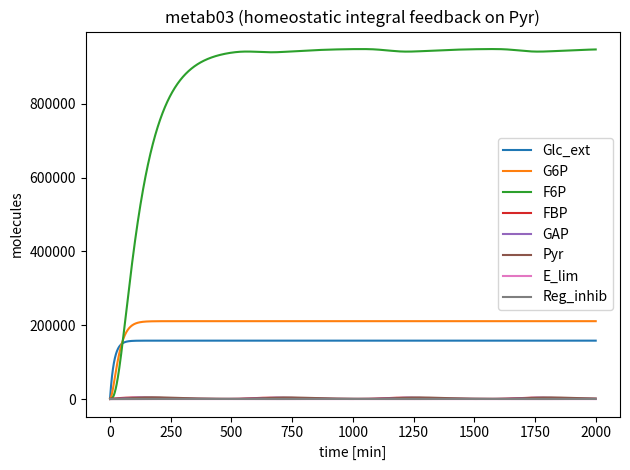

Reproduce this figure in Python.
# ============================================================================
# Family 1 (Metabolism) — Linear pathway with homeostatic feedback 
# metab03_linear_pathway_feedback.py
# Linear metabolic pathway with a regulated committed step, product inhibition
# by pyruvate, and a slow integral-feedback regulator that adjusts enzyme
# abundance to maintain pyruvate near a reference level.
# ============================================================================
import numpy as np
from scipy.integrate import solve_ivp
import matplotlib.pyplot as plt

MODEL_NAME = "metab03_linear_pathway_feedback"

SPECIES_NAMES = [
    "Glc_ext",
    "G6P",
    "F6P",
    "FBP",
    "GAP",
    "Pyr",
    "E_lim",
    "Reg_inhib",
]

PARAMS = {
    "J_in": 9500.0,
    "k_out_pyr": 0.020,

    "k1": 0.060,
    "k2": 0.045,
    "k4": 0.030,
    "k5": 0.026,
    "k2_leak": 0.010,

    # Committed step (E-limited, Pyr inhibited)
    "kcat3": 1.9,
    "Km3": 1100.0,
    "Ki_Pyr": 9000.0,
    "n_Pyr": 2.0,

    # Enzyme synthesis repressed by Reg_inhib
    "alpha_E": 1.1,
    "K_regE": 40.0,
    "n_regE": 2.0,
    "delta_E": 0.012,

    # Integral feedback / homeostatic control on Pyr
    "Pyr_ref": 1200.0,   # setpoint (close to initial Pyr)
    "k_int": 0.0015,     # integral gain (/min)
    "delta_R": 0.008,    # slow relaxation (/min)
    "R_min": 0.0,        # soft lower reference
    "R_max": 200.0,      # used only for soft effect via repression saturation
}

Y0 = [
    2400.0,
    550.0,
    380.0,
    200.0,
    170.0,
    1200.0,
    65.0,
    20.0,
]

TSPAN = (0.0, 2000.0)

def dYdt(t, Y):
    p = PARAMS
    Glc, G6P, F6P, FBP, GAP, Pyr, E, R = Y

    v1 = p["k1"] * Glc
    v2 = p["k2"] * G6P

    inhib_Pyr = 1.0 / (1.0 + (Pyr / p["Ki_Pyr"]) ** p["n_Pyr"])
    v3 = inhib_Pyr * p["kcat3"] * E * (F6P / (p["Km3"] + F6P))

    v4 = p["k4"] * FBP
    v5 = p["k5"] * GAP

    dGlc = p["J_in"] - v1
    dG6P = v1 - v2
    dF6P = v2 - v3 - p["k2_leak"] * F6P
    dFBP = v3 - v4
    dGAP = v4 - v5
    dPyr = v5 - p["k_out_pyr"] * Pyr

    # Integral feedback regulator:
    # R integrates (Pyr - Pyr_ref) with slow leak to keep bounded.
    dR = p["k_int"] * (Pyr - p["Pyr_ref"]) - p["delta_R"] * (R - p["R_min"])

    # Enzyme synthesis repressed by R 
    R_eff = max(R, 0.0)
    repress_E = 1.0 / (1.0 + (R_eff / p["K_regE"]) ** p["n_regE"])
    synth_E = p["alpha_E"] * repress_E
    dE = synth_E - p["delta_E"] * E

    return np.array([dGlc, dG6P, dF6P, dFBP, dGAP, dPyr, dE, dR], dtype=float)

def model_odes(t, y):
    return dYdt(t, y)

if __name__ == "__main__":
    t_eval = np.linspace(TSPAN[0], TSPAN[1], 2000)
    sol = solve_ivp(dYdt, TSPAN, Y0, t_eval=t_eval, method="Radau", rtol=1e-7, atol=1e-9)

    labels = []
    for i, name in enumerate(SPECIES_NAMES):
        y = sol.y[i]
        q80 = np.quantile(y, 0.80)
        q99 = np.quantile(y, 0.99)
        label = int((q80 < 200) and (q99 < 200))
        labels.append(label)
        print(f"{name}: q80={q80:.2f}, q99={q99:.2f}, label={label}")

    if len(set(labels)) == 1:
        print("WARNING: monoclass model")

    for i in range(sol.y.shape[0]):
        plt.plot(sol.t, sol.y[i], label=SPECIES_NAMES[i])
    plt.xlabel("time [min]")
    plt.ylabel("molecules")
    plt.title("metab03 (homeostatic integral feedback on Pyr)")
    plt.legend()
    plt.tight_layout()
    plt.savefig("metab03_linear_pathway_feedback_preview.png", dpi=220)
